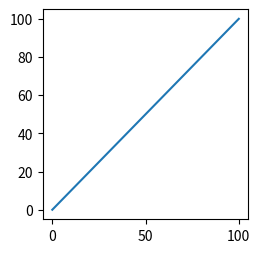
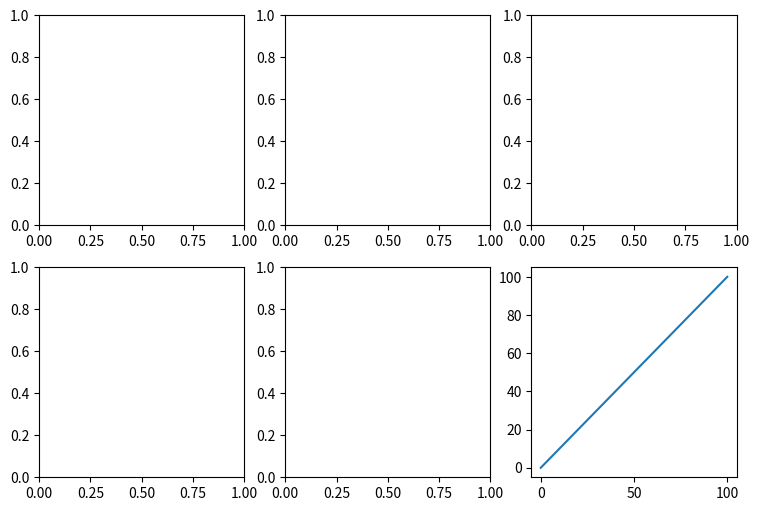

Here is the Python script that generated these plots, in order:
#2.3.2 サブプロットを作成する
print('--------------2.3.2 サブプロットを作成する--------------')

import matplotlib.pyplot as plt
import numpy as np

fig = plt.figure(figsize=(9,6))
#axesオブジェクトを2行3列に分割して右下にグラフを追加
ax = fig.add_subplot(2, 3, 6)

# y=xのグラフをaxesオブジェクトに描画
x = np.linspace(0, 100)
y = x
ax.plot(x, y)
plt.show()

# add_subplot(行数, 列数, 何番目か)
#   行数：図を何行に分割するのか。
#   列数：図を何列に分割するのか。
#   何番目：図の左上から右方向に1, 2, 3 ...と数えて何番目に追加するのか。
print("-----------------------------")

import matplotlib.pyplot as plt
import numpy as np

fig = plt.figure(figsize=(9,6))
ax = fig.add_subplot(2, 3, 6)
x = np.linspace(0, 100)
y = x
ax.plot(x, y)

for i in range(6):
    if i !=5:
        fig.add_subplot(2, 3, i+1)


plt.show()